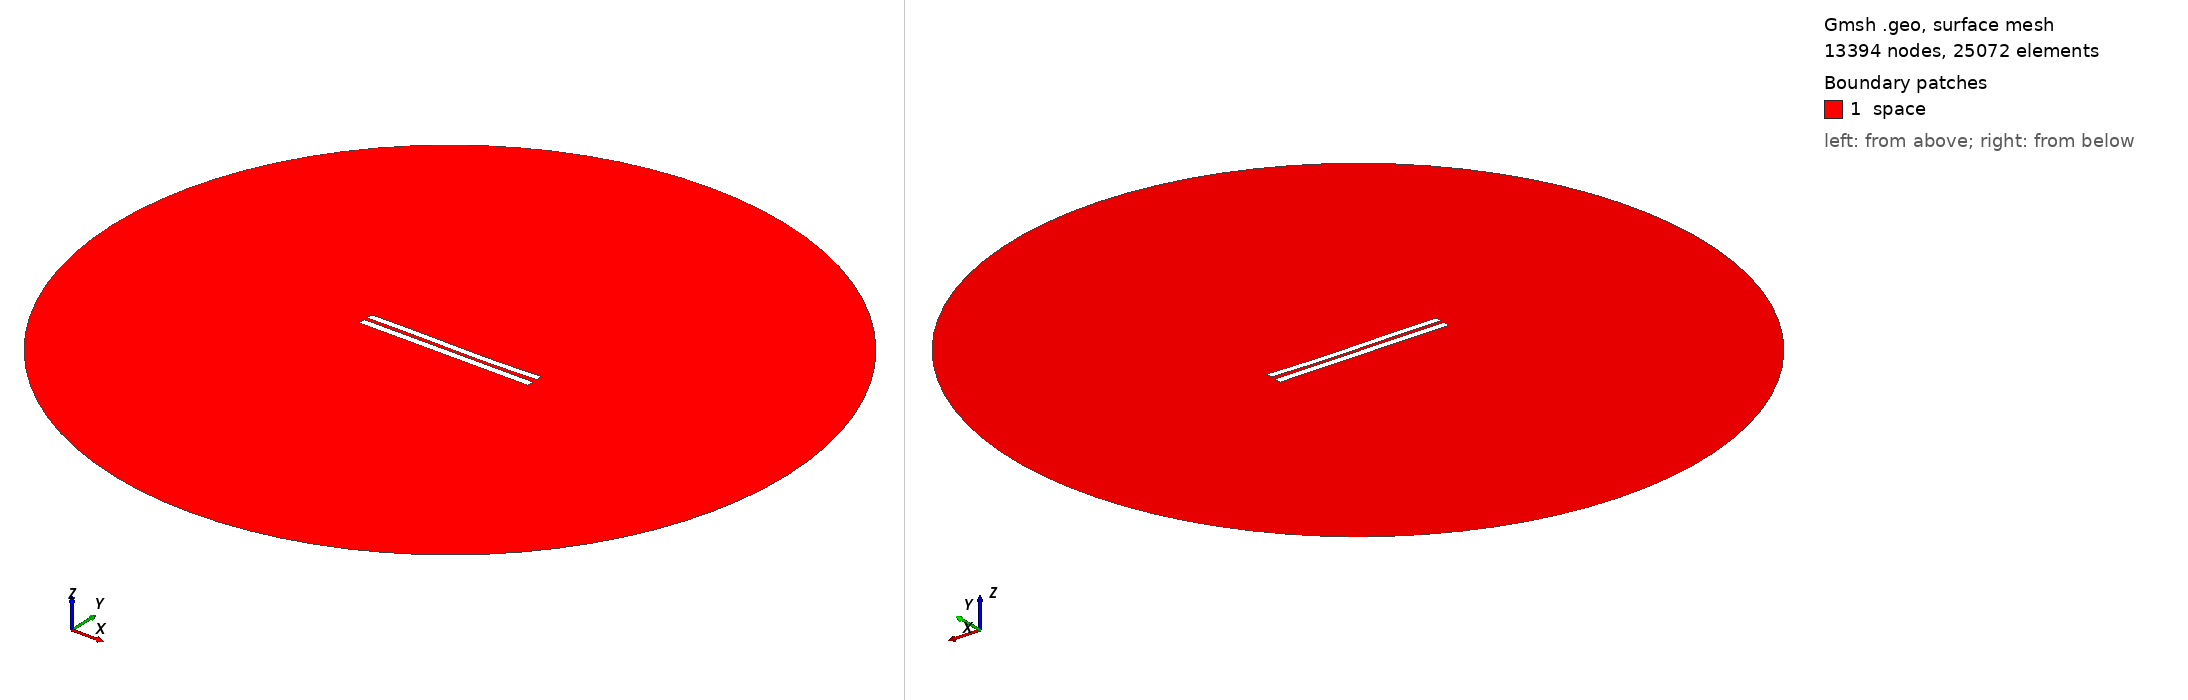

Gmsh geometry script, surface-meshed: 13394 nodes, 25072 surface elements. Boundary patches (legend numbers): 1 space. Left view from above one corner, right view from below the opposite corner. Legend entries are the model's physical surfaces. The drawing asked Gmsh for element sizes between 1% and 20% of the model's largest extent; the script's own settings can give other sizes.

=== 4773.geo (drawn) ===
//---------------------------------------
// Geometry kernel
//---------------------------------------

SetFactory("OpenCASCADE");



//---------------------------------------
// Parameters of the geometry
//---------------------------------------

// Overetch of the upper plate
overetch = 0.125;

// Distance between the plates
distance = 2.0;

// Discretization over the x axis (for the deformation)
nx = 50; 

// Length of the plate
L = 100 - overetch; 

// Number of modes
n = 4; 

// 1st mode coefficient
coeff(1) = 0.07499999999999998;
beta(1) = 0.596864 * 3.1415926535 / L;

// 2nd mode coefficient
coeff(2) = -0.15;
beta(2) = 1.49418 * 3.1415926535 / L;

// 3rd mode coefficient
coeff(3) = 0.15;
beta(3) = 2.50025 * 3.1415926535 / L;

// 4th mode coefficient
coeff(4) = 0.0;
beta(4) = 3.49999 * 3.1415926535 / L;



//---------------------------------------
// Upper plate (deformed rectangle)
//---------------------------------------

// Coordiantes of the upper plate
xmin = -50;
xmax = 50 - overetch;

// Height of the upper plate
yheight = 4 - 2 * overetch;

// Indexes of the points
UpperID[] = {};
LowerID[] = {};
LeftID[] = {};
RightID[] = {};

// Point index
p = 1;

// Horizontal edges
For i In {1:nx}
    x = xmin + (i-1)*(xmax - xmin)/(nx-1);

    y_bottom = distance / 2 + overetch;
    For j In {1:n}
        C = (Cosh(beta(j)*L) + Cos(beta(j)*L)) / (Sinh(beta(j)*L) + Sin(beta(j)*L));
        y_bottom  = y_bottom + coeff(j) * (Cosh(beta(j)*(x+50)) - Cos(beta(j)*(x+50)) - C * (Sinh(beta(j)*(x+50)) - Sin(beta(j)*(x+50))));
    EndFor

    y_top = y_bottom + yheight;

    Point(p) = {x, y_top, 0, 1.0};
    UpperID[i] = p;
    p = p + 1;

    Point(p) = {x, y_bottom, 0, 1.0};
    LowerID[i] = p;
    p = p + 1;
EndFor

// Create point lists
UpperPts[] = {}; LowerPts[] = {};
For i In {1:nx}
  UpperPts[] += {UpperID[i]};
  LowerPts[] += {LowerID[i]};
EndFor

// Build splines
Spline(1) = {UpperPts[]};
Spline(2) = {LowerPts[]};
Line(3) = {LowerPts[nx-1], UpperPts[nx-1]};
Line(4) = {LowerPts[0], UpperPts[0]};

// Build the plane surface
Curve Loop(1) = {2, 3, -1, -4};
Plane Surface(1) = {1};



//---------------------------------------
// Lower plate (rectangle)
//---------------------------------------

// Vertices
Point(1001) = {-50, -1, 0, 1.0};
Point(1002) = { 50, -1, 0, 1.0};
Point(1003) = { 50,  -5, 0, 1.0};
Point(1004) = {-50,  -5, 0, 1.0};

// Edges
Line(5) = {1001, 1002};
Line(6) = {1002, 1003};
Line(7) = {1003, 1004};
Line(8) = {1004, 1001};

// Plane surface
Line Loop(2) = {5, 6, 7, 8};
Plane Surface(2) = {2}; 



//---------------------------------------
// Outer (fictious) boundary
//---------------------------------------

// Points
Point(1005) = {0, 0, 0};       // Center
Point(1006) = {200, 0, 0};     // Start point
Point(1007) = {0, 200, 0};     // 90 degrees
Point(1008) = {-200, 0, 0};    // 180 degrees
Point(1009) = {0, -200, 0};    // 270 degrees

// Circle arcs (each needs start, center, end)
Circle(9) = {1006, 1005, 1007};
Circle(10) = {1007, 1005, 1008};
Circle(11) = {1008, 1005, 1009};
Circle(12) = {1009, 1005, 1006};

// Plane surface for the entire domain
Curve Loop(3) = {9, 10, 11, 12};
Surface(3) = {3};

// Subtract the plates from the whole domain to obtain the actual domain where we want to solve the equations
BooleanDifference{ Surface{3}; Delete; }{ Surface{1}; Surface{2}; Delete; }




//---------------------------------------
// Transfinite Lines/Curves
//---------------------------------------

// Set the number of points on the boundaries
r = 7;

// Plates
Transfinite Curve {1, 2} = 50*r Using Progression 1;
Transfinite Curve {3, 4} = 2*r Using Progression 1;
Transfinite Line {5, 7} = 50*r Using Progression 1;
Transfinite Line {6, 8} = 2*r Using Progression 1;

// Outer boundary
Transfinite Line {9, 10, 11, 12} = 20 Using Progression 1;



//---------------------------------------
// Physical groups
//---------------------------------------                

// Physical curves (boundaries)
Physical Line("force_segment", 10) = {2};
Physical Line("upper_plate", 11) = {1, 3, 4};
Physical Line("lower_plate", 12) = {5, 6, 7, 8};
Physical Line("boundary", 20) = {9, 10, 11, 12};

// Physical Surfaces
Physical Surface("space", 30) = {3};



//---------------------------------------
// 6. Generate the Mesh
//---------------------------------------

// 2D mesh generation
Mesh 2;
